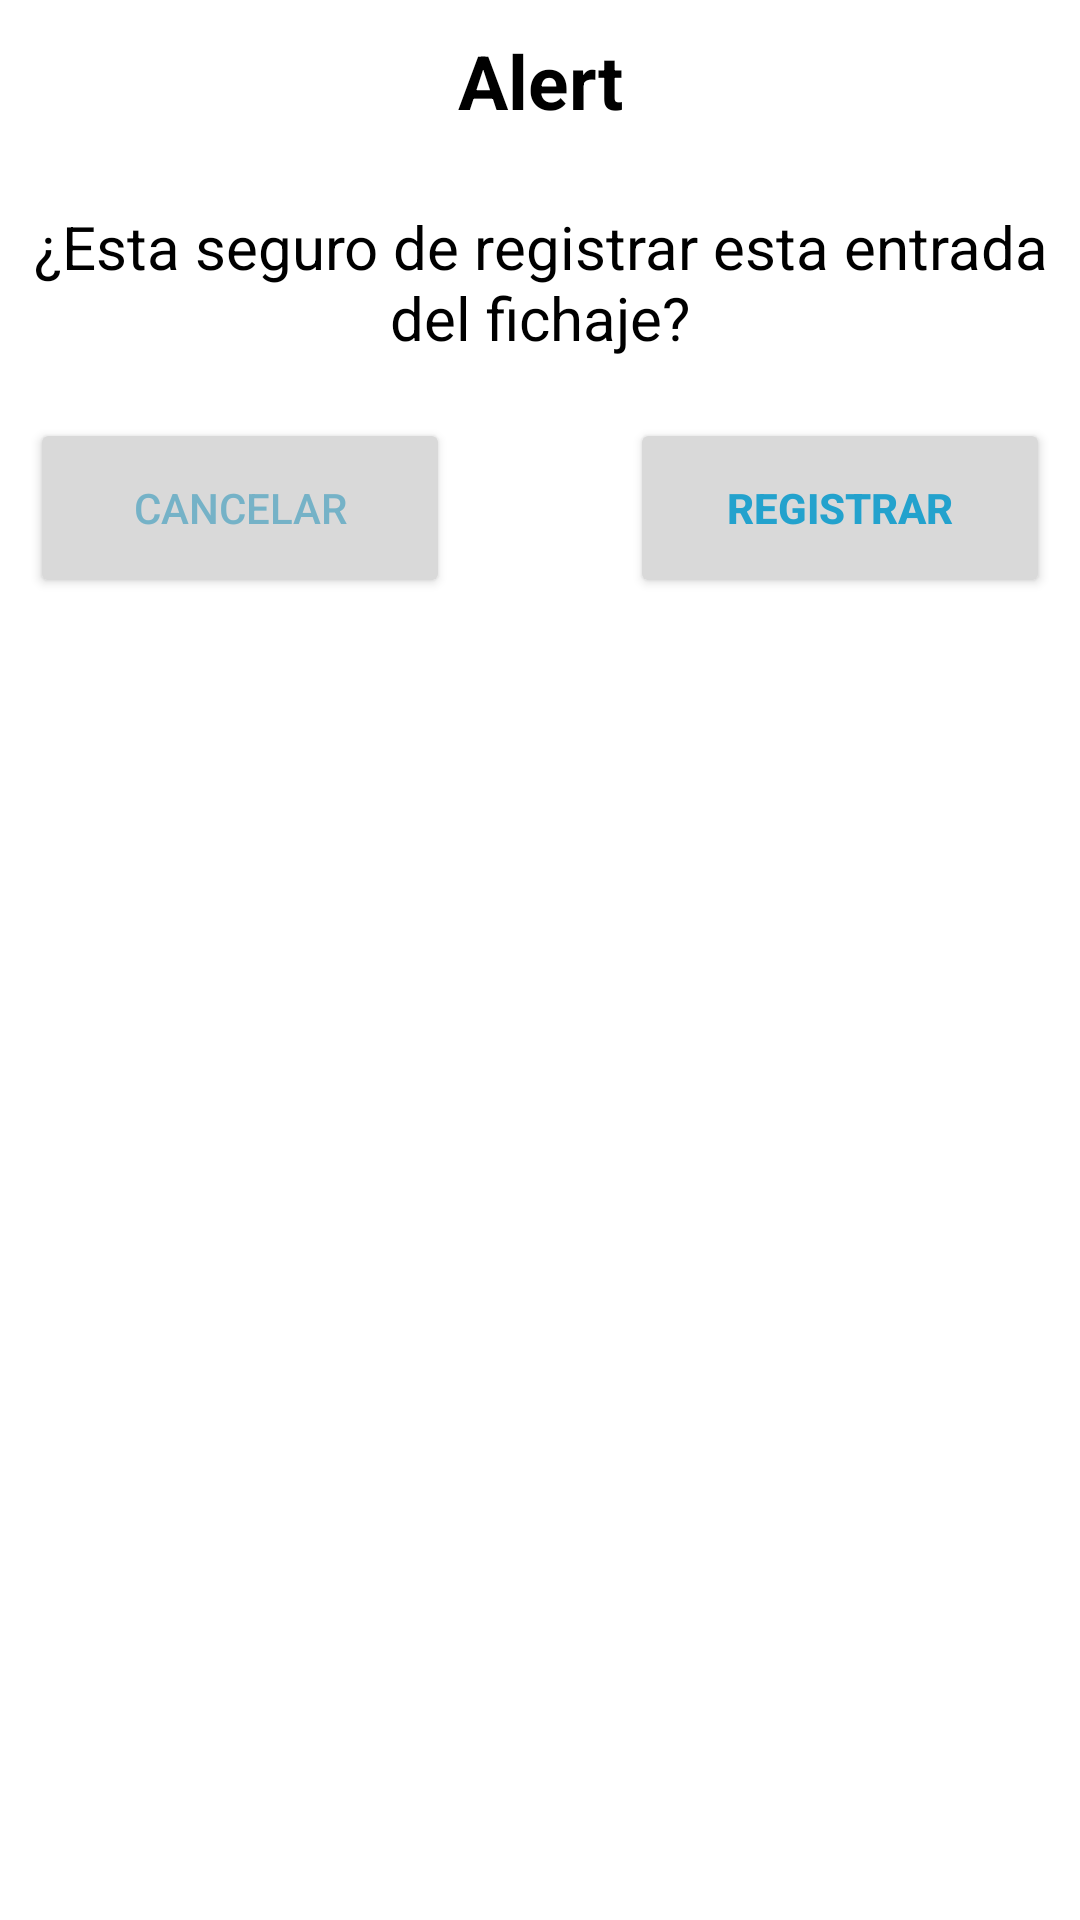

The Android layout XML behind this screen, and the referenced resources:
<!-- AndroidManifest.xml: application theme Theme.example -->
<!-- res/layout/alert.xml -->
<?xml version="1.0" encoding="utf-8"?>
<androidx.constraintlayout.widget.ConstraintLayout xmlns:android="http://schemas.android.com/apk/res/android"
    xmlns:app="http://schemas.android.com/apk/res-auto"
    xmlns:tools="http://schemas.android.com/tools"
    android:layout_width="match_parent"
    android:layout_height="match_parent">

    <TextView
        android:id="@+id/textView7"
        android:layout_width="wrap_content"
        android:layout_height="wrap_content"
        android:layout_marginTop="10dp"
        android:text="Alert"
        android:textColor="#000000"
        android:textSize="25sp"
        android:textStyle="bold"
        app:layout_constraintEnd_toEndOf="parent"
        app:layout_constraintStart_toStartOf="parent"
        app:layout_constraintTop_toTopOf="parent" />

    <TextView
        android:id="@+id/textView15"
        android:layout_width="wrap_content"
        android:layout_height="wrap_content"
        android:layout_marginTop="25dp"
        android:gravity="center"
        android:text="¿Esta seguro de registrar esta entrada del fichaje?"
        android:textColor="#000000"
        android:textSize="20sp"
        app:layout_constraintEnd_toEndOf="parent"
        app:layout_constraintStart_toStartOf="parent"
        app:layout_constraintTop_toBottomOf="@+id/textView7" />

    <Button
        android:id="@+id/button"
        android:layout_width="140dp"
        android:layout_height="60dp"
        android:layout_marginStart="10dp"
        android:layout_marginTop="20dp"
        android:text="Cancelar"
        android:textColor="#75B2C7"
        app:backgroundTint="#D9D9D9"
        app:layout_constraintStart_toStartOf="parent"
        app:layout_constraintTop_toBottomOf="@+id/textView15"
        app:shapeAppearanceOverlay="@style/RoundedButtonLeft" />


    <Button
        android:id="@+id/button4"
        android:layout_width="140dp"
        android:layout_height="60dp"
        android:layout_marginTop="20dp"
        android:layout_marginEnd="10dp"
        android:text="Registrar"
        android:textColor="#23A2CD"
        android:textStyle="bold"
        app:backgroundTint="#D9D9D9"
        app:layout_constraintEnd_toEndOf="parent"
        app:layout_constraintTop_toBottomOf="@+id/textView15"
        app:shapeAppearanceOverlay="@style/RoundedButtonRight" />

</androidx.constraintlayout.widget.ConstraintLayout>
<!-- resources referenced by this layout -->
<resources>
  <style name="RoundedButtonLeft" parent="">
          <item name="cornerFamily">rounded</item>
          <item name="cornerSizeBottomLeft">20dp</item>
      </style>
  <style name="RoundedButtonRight" parent="">
          <item name="cornerFamily">rounded</item>
          <item name="cornerSizeBottomRight">20dp</item>
      </style>
  <style name="Theme.example" parent="Theme.MaterialComponents.DayNight.DarkActionBar">
          
          <item name="colorPrimary">@color/purple_500</item>
          <item name="colorPrimaryVariant">@color/purple_700</item>
          <item name="colorOnPrimary">@color/white</item>
          
          <item name="colorSecondary">@color/teal_200</item>
          <item name="colorSecondaryVariant">@color/teal_700</item>
          <item name="colorOnSecondary">@color/black</item>
          
          <item name="android:statusBarColor">?attr/colorPrimaryVariant</item>
          
      </style>
  <color name="purple_500">#08AAC4</color>
  <color name="purple_700">#08AAC4</color>
  <color name="white">#FFFFFFFF</color>
  <color name="teal_200">#FF03DAC5</color>
  <color name="teal_700">#FF018786</color>
  <color name="black">#FF000000</color>
</resources>
